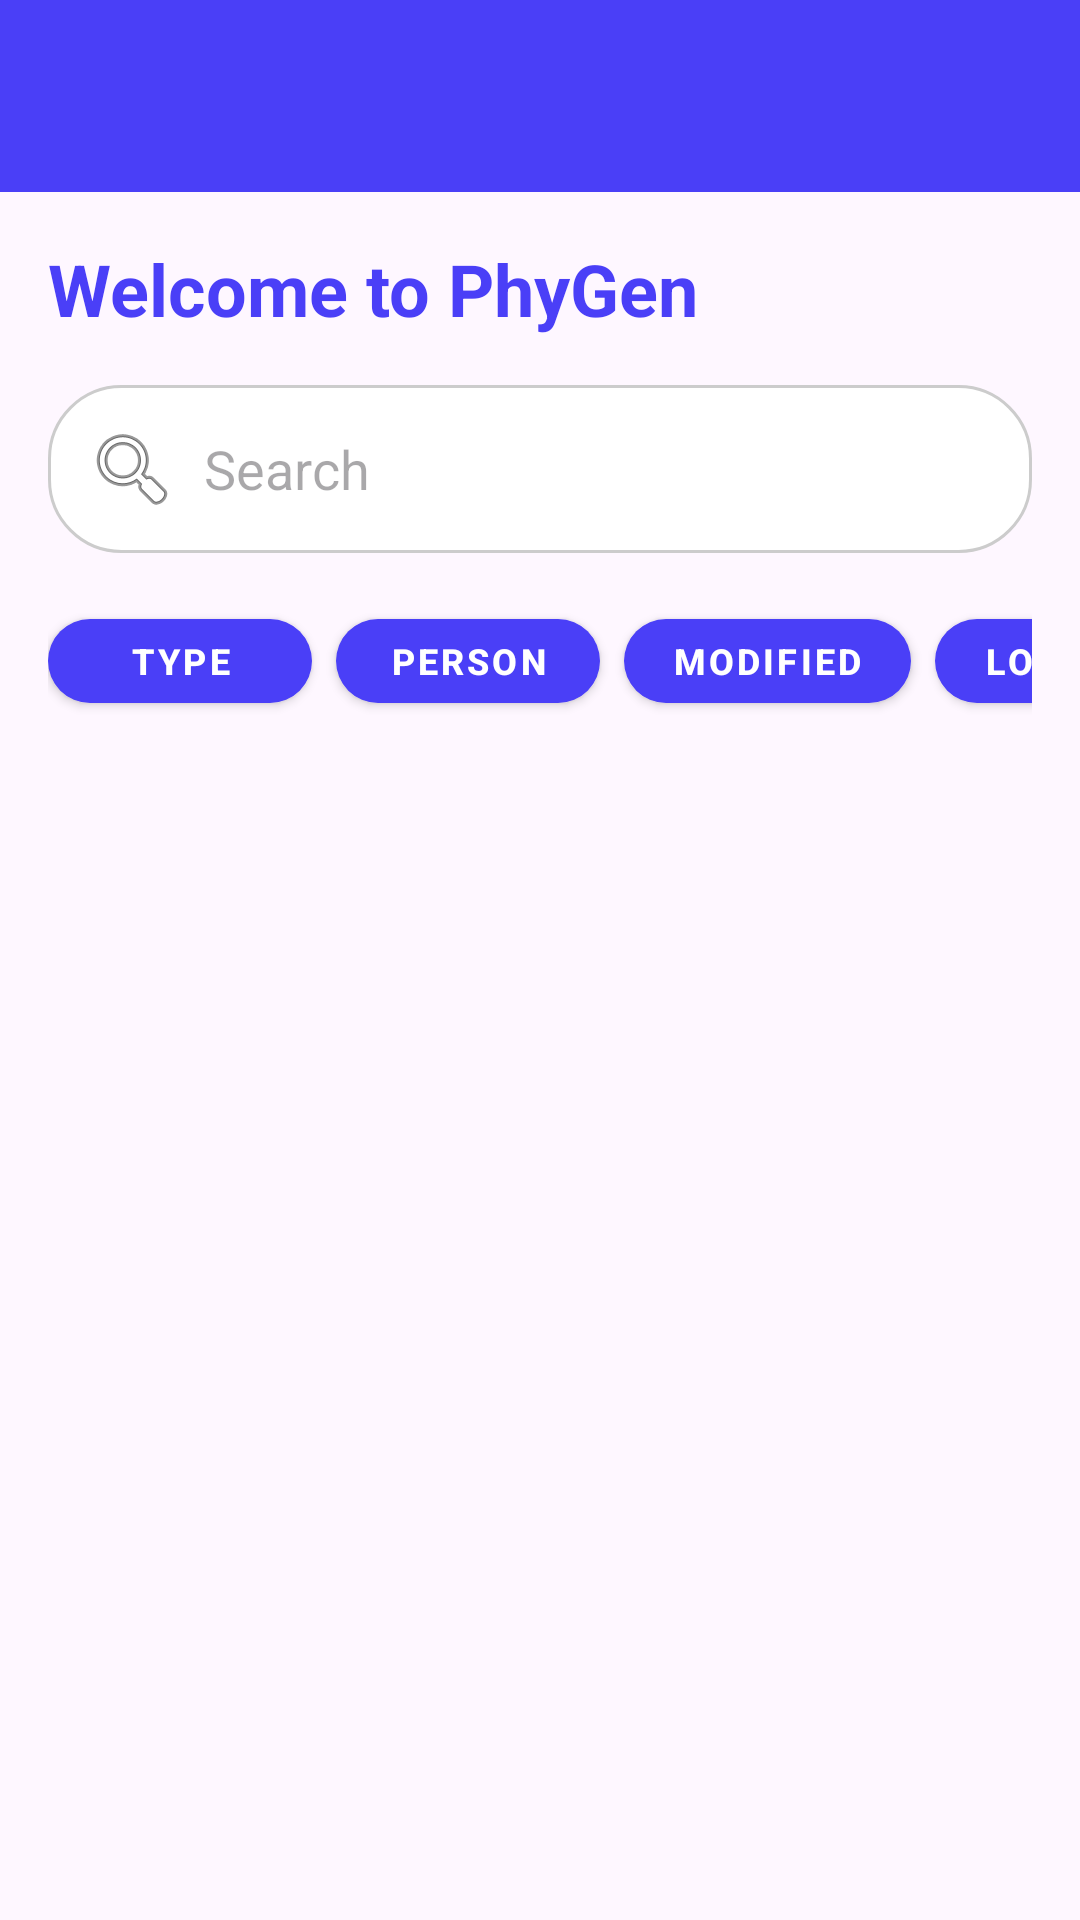

Here is an Android app screen rendered from its layout file. Give the layout XML and the strings, colors and styles it references.
<!-- AndroidManifest.xml: application theme Theme.PhyGen_Java -->
<!-- res/layout/activity_home.xml -->
<?xml version="1.0" encoding="utf-8"?>
<androidx.drawerlayout.widget.DrawerLayout xmlns:android="http://schemas.android.com/apk/res/android"
    xmlns:app="http://schemas.android.com/apk/res-auto"
    android:id="@+id/drawer_layout"
    android:layout_width="match_parent"
    android:layout_height="match_parent">

    
    <LinearLayout
        android:orientation="vertical"
        android:layout_width="match_parent"
        android:layout_height="match_parent">

        
        <androidx.appcompat.widget.Toolbar
            android:id="@+id/toolbar"
            android:layout_width="match_parent"
            android:layout_height="?attr/actionBarSize"
            android:background="#4A3FF7"
            android:titleTextColor="@android:color/white"
            android:theme="@style/ThemeOverlay.AppCompat.Light" />

        
        <ScrollView
            android:layout_width="match_parent"
            android:layout_height="match_parent"
            android:padding="16dp">

            <LinearLayout
                android:orientation="vertical"
                android:layout_width="match_parent"
                android:layout_height="wrap_content">

                
                <TextView
                    android:id="@+id/tvWelcome"
                    android:layout_width="wrap_content"
                    android:layout_height="wrap_content"
                    android:text="Welcome to PhyGen"
                    android:textSize="24sp"
                    android:textStyle="bold"
                    android:textColor="#4A3FF7"
                    android:layout_marginBottom="16dp" />

                
                <EditText
                    android:id="@+id/etSearch"
                    android:layout_width="match_parent"
                    android:layout_height="wrap_content"
                    android:hint="Search"
                    android:padding="12dp"
                    android:background="@drawable/search_background"
                    android:drawableStart="@android:drawable/ic_menu_search"
                    android:drawablePadding="8dp"
                    android:layout_marginBottom="16dp" />

                
                <HorizontalScrollView
                    android:layout_width="match_parent"
                    android:layout_height="wrap_content"
                    android:scrollbars="none"
                    android:layout_marginBottom="16dp">

                    <LinearLayout
                        android:layout_width="wrap_content"
                        android:layout_height="wrap_content"
                        android:orientation="horizontal"
                        android:gravity="center">

                        <com.google.android.material.button.MaterialButton
                            style="@style/PhyGenButtonStyle"
                            android:layout_width="wrap_content"
                            android:layout_height="40dp"
                            android:layout_marginEnd="8dp"
                            android:text="Type"
                            android:textSize="12sp" />

                        <com.google.android.material.button.MaterialButton
                            style="@style/PhyGenButtonStyle"
                            android:layout_width="wrap_content"
                            android:layout_height="40dp"
                            android:layout_marginEnd="8dp"
                            android:text="Person"
                            android:textSize="12sp" />

                        <com.google.android.material.button.MaterialButton
                            style="@style/PhyGenButtonStyle"
                            android:layout_width="wrap_content"
                            android:layout_height="40dp"
                            android:layout_marginEnd="8dp"
                            android:text="Modified"
                            android:textSize="12sp" />

                        <com.google.android.material.button.MaterialButton
                            style="@style/PhyGenButtonStyle"
                            android:layout_width="wrap_content"
                            android:layout_height="40dp"
                            android:text="Location"
                            android:textSize="12sp" />
                    </LinearLayout>
                </HorizontalScrollView>

                
            </LinearLayout>
        </ScrollView>
    </LinearLayout>

    
    <com.google.android.material.navigation.NavigationView
        android:id="@+id/nav_view"
        android:layout_width="wrap_content"
        android:layout_height="match_parent"
        android:layout_gravity="start"
        android:fitsSystemWindows="true"
        app:menu="@menu/drawer_menu"
        app:headerLayout="@layout/nav_header" />

</androidx.drawerlayout.widget.DrawerLayout>
<!-- res/layout/nav_header.xml (included above) -->
<?xml version="1.0" encoding="utf-8"?>
<LinearLayout xmlns:android="http://schemas.android.com/apk/res/android"
    android:orientation="vertical"
    android:padding="16dp"
    android:layout_width="match_parent"
    android:layout_height="wrap_content"
    android:background="#4A3FF7">


    <TextView
        android:id="@+id/nav_header_title"
        android:text="PhyGen"
        android:textSize="18sp"
        android:textColor="@android:color/white"
        android:layout_width="wrap_content"
        android:layout_height="wrap_content"/>
</LinearLayout>
<!-- resources referenced by this layout -->
<resources>
  <!-- drawable search_background (drawable) -->
  <?xml version="1.0" encoding="utf-8"?>
  <shape xmlns:android="http://schemas.android.com/apk/res/android"
      android:shape="rectangle">
  
      <solid android:color="#FFFFFF" />
      <corners android:radius="24dp" />
      <stroke
          android:width="1dp"
          android:color="#CCCCCC" />
  </shape>
  <style name="PhyGenButtonStyle" parent="Widget.MaterialComponents.Button">
          <item name="android:layout_width">match_parent</item>
          <item name="android:layout_height">48dp</item>
          <item name="android:textColor">#FFFFFF</item>
          <item name="backgroundTint">#4A3FF7</item>
          <item name="cornerRadius">24dp</item>
          <item name="android:textStyle">bold</item>
          <item name="android:textSize">16sp</item>
      </style>
  <style name="Theme.PhyGen_Java" parent="Base.Theme.PhyGen_Java" />
  <style name="Base.Theme.PhyGen_Java" parent="Theme.Material3.DayNight.NoActionBar">
          
          
      </style>
</resources>
